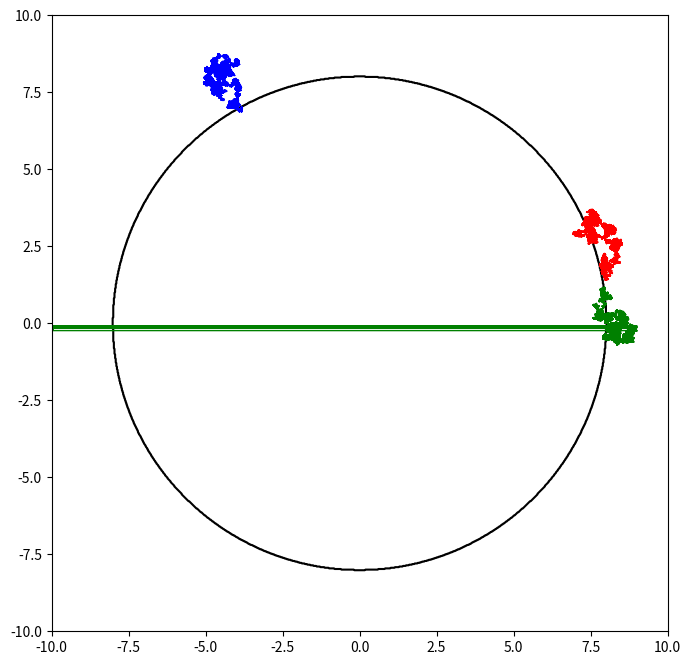

Write Python code to recreate this figure.
import csv
import random
import matplotlib.pyplot as plt
import numpy as ny
square_size = 20
c = 8
x = ny.linspace(-square_size/2, square_size/2, 1000)
y = ny.linspace(-square_size/2, square_size/2, 1000)
xx, yy = ny.meshgrid(x, y)
circle = (xx**2 + yy**2 < c**2)
def move_particle(position):
    x,y = position 
    direction = random.choice([(0.01, 0), (-0.01, 0), (0, 0.01), (0, -0.01)])
    x += direction[0]
    y += direction[1]
    if x < -square_size/2:
        x = square_size/2 - 1
    elif x > square_size/2 - 1:
        x = -square_size/2
    if y < -square_size/2:
        y = square_size/2 - 1
    elif y > square_size/2 - 1:
        y = -square_size/2
    return (x, y)
def generate_path(num_steps):
    particle_path = []
    n_points = 4
    angles = ny.random.uniform(0, 2 * ny.pi, n_points)
    x = c * ny.cos(angles)
    y = c * ny.sin(angles)
    points = [(x[i], y[i]) for i in range(n_points)]
    position = random.choice(points)
    particle_path.append(position)
    for i in range(num_steps):
        position = move_particle(position)
        particle_path.append(position)
    return particle_path
num_steps = 30000
path1 = generate_path(num_steps)
filename = "path1.csv"
with open(filename, mode='w', newline='') as file:
    writer = csv.writer(file)
    writer.writerow(['x', 'y'])
    for cor in path1:
        writer.writerow(list(cor))
path2 = generate_path(num_steps)
filename = "path2.csv"
with open(filename, mode='w', newline='') as file:
    writer = csv.writer(file)
    writer.writerow(['x', 'y'])
    for cor in path2:
        writer.writerow(list(cor))
path3 = generate_path(num_steps)
filename = "path3.csv"
with open(filename, mode='w', newline='') as file:
    writer = csv.writer(file)
    writer.writerow(['x', 'y'])
    for cor in path3:
        writer.writerow(list(cor))
fig, ax = plt.subplots(figsize=(8, 8))
ax.set_aspect('equal')
ax.contour(xx, yy, circle, levels=[0], colors='k')
ax.plot([pos[0] for pos in path1], [pos[1] for pos in path1], '-r', linewidth=1)
ax.plot([pos[0] for pos in path2], [pos[1] for pos in path2], '-b', linewidth=1)
ax.plot([pos[0] for pos in path3], [pos[1] for pos in path3], '-g', linewidth=1)
plt.savefig('finalplot.jpg')
plt.show()
